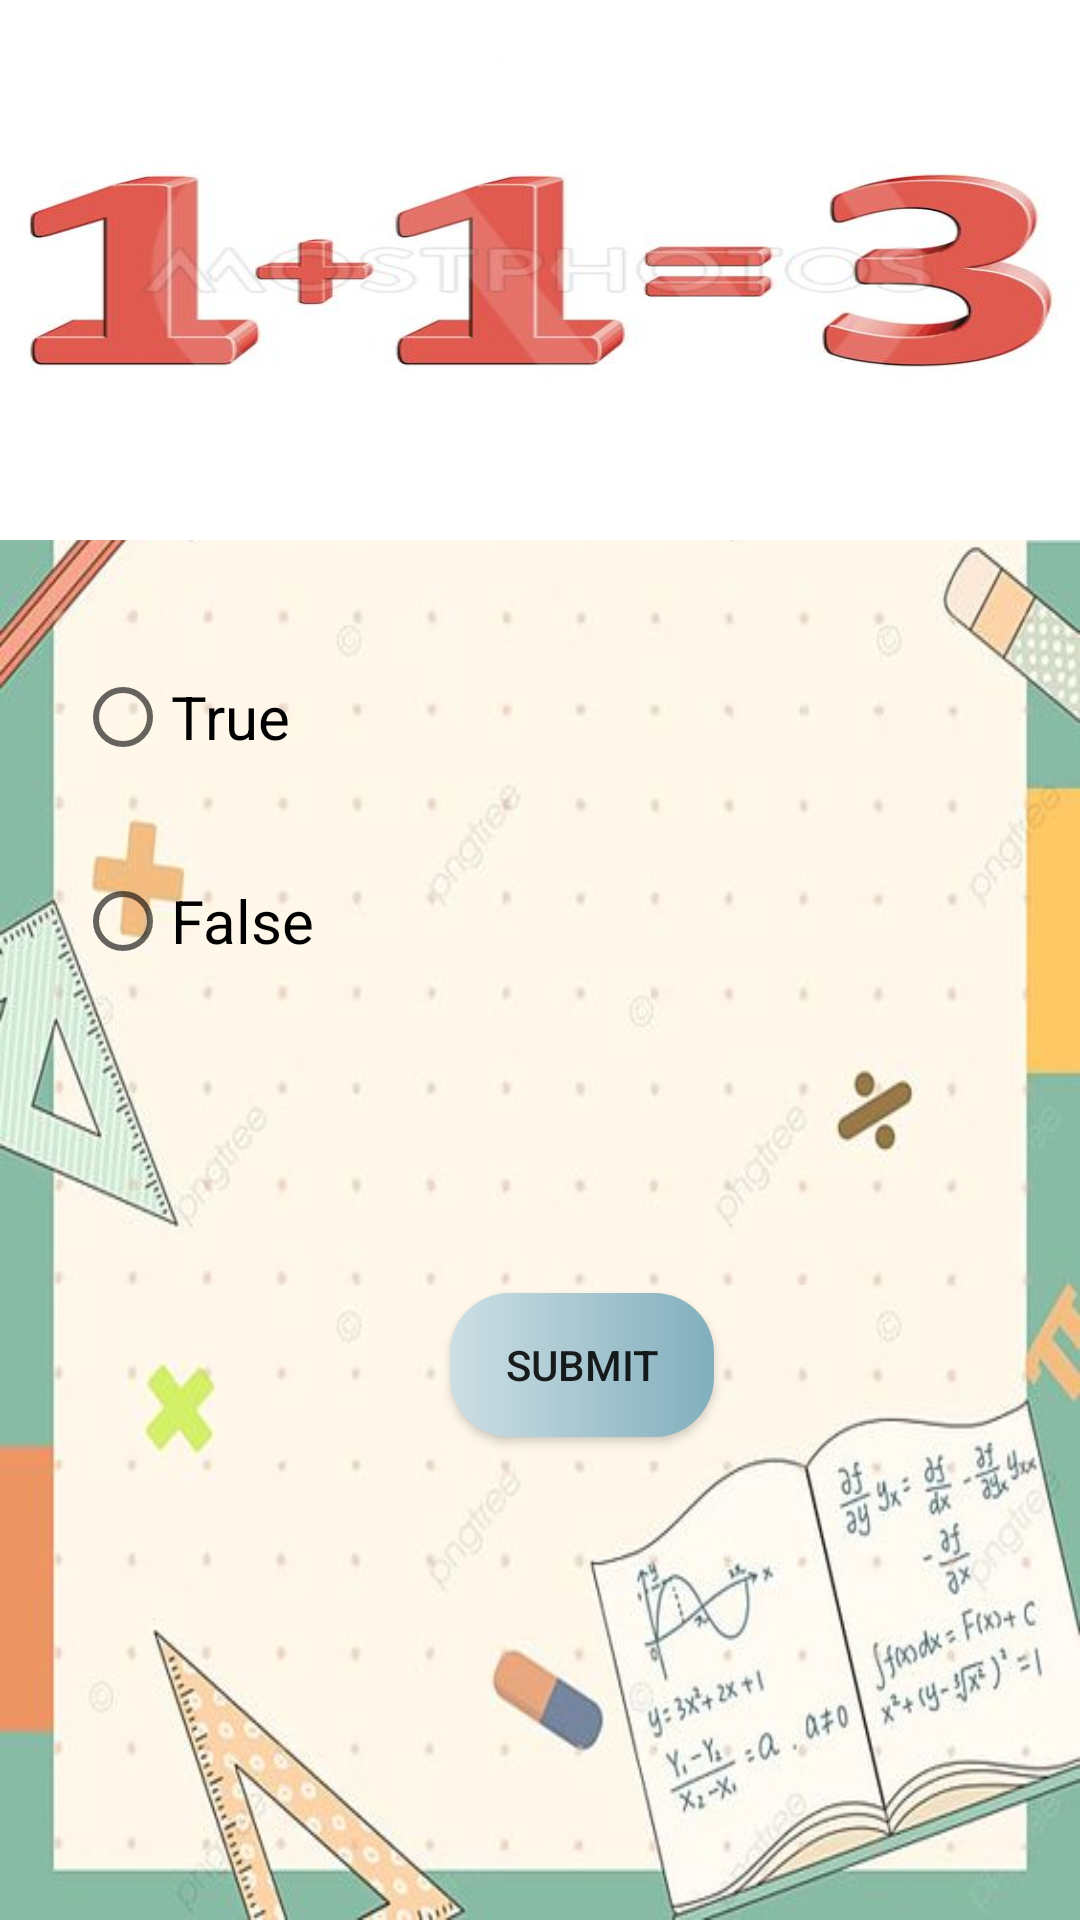

This screen was rendered from an Android layout file. Write that file and the resources it references.
<!-- AndroidManifest.xml: application theme Theme.Phase1 -->
<!-- res/layout/activity_addition.xml -->
<?xml version="1.0" encoding="utf-8"?>
<LinearLayout xmlns:android="http://schemas.android.com/apk/res/android"
    xmlns:app="http://schemas.android.com/apk/res-auto"
    xmlns:tools="http://schemas.android.com/tools"
    android:layout_width="match_parent"
    android:layout_height="match_parent"
    android:orientation="vertical"
    android:background="@drawable/backgroung"
    tools:context=".AdditionActivity">

    <TextView
        android:layout_width="match_parent"
        android:layout_height="180dp"
        android:layout_marginBottom="25dp"
        android:background="@drawable/addition0"
        android:fontFamily="cursive"
        android:paddingVertical="70dp"
        android:textAlignment="center"
        />
    <RadioGroup
        android:layout_width="wrap_content"
        android:layout_height="wrap_content"
        android:id="@+id/radioGroup"
        android:layout_marginLeft="25dp">

        <RadioButton
            android:id="@+id/radioTrue"
            android:layout_width="fill_parent"
            android:layout_height="wrap_content"
            android:text="True"
            android:layout_marginTop="10dp"
            android:checked="false"
            android:textSize="20sp" />

        <RadioButton
            android:id="@+id/radioFalse"
            android:layout_width="fill_parent"
            android:layout_height="wrap_content"
            android:text="False"
            android:layout_marginTop="20dp"
            android:checked="false"

            android:textSize="20sp" />
    </RadioGroup>
    <androidx.appcompat.widget.AppCompatButton
        android:layout_width="wrap_content"
        android:layout_height="wrap_content"
        android:id="@+id/button"
        android:layout_marginTop="100dp"
        android:layout_marginLeft="150dp"
        android:background="@drawable/button_login"
        android:text="Submit"
        tools:ignore="MissingClass" />

</LinearLayout>
<!-- resources referenced by this layout -->
<resources>
  <!-- drawable addition0: jpg bitmap (drawable, 16957 bytes) -->
  <!-- drawable backgroung: jpg bitmap (drawable, 37417 bytes) -->
  <!-- drawable button_login (drawable) -->
  <?xml version="1.0" encoding="utf-8"?>
  <shape xmlns:android="http://schemas.android.com/apk/res/android">
  
      <gradient
          android:startColor="#cddfe4"
          android:endColor="#82afbd"
          >
      </gradient>
  
      <corners
          android:radius="20dp"
          >
  
      </corners>
  
  
  </shape>
  <style name="Theme.Phase1" parent="Theme.MaterialComponents.DayNight.DarkActionBar">
          
          <item name="colorPrimary">@color/purple_500</item>
          <item name="colorPrimaryVariant">@color/purple_700</item>
          <item name="colorOnPrimary">@color/white</item>
          
          <item name="colorSecondary">@color/teal_200</item>
          <item name="colorSecondaryVariant">@color/teal_700</item>
          <item name="colorOnSecondary">@color/black</item>
          
          <item name="android:statusBarColor">?attr/colorPrimaryVariant</item>
          
      </style>
  <color name="purple_500">#FF6200EE</color>
  <color name="purple_700">#FF3700B3</color>
  <color name="white">#FFFFFFFF</color>
  <color name="teal_200">#FF03DAC5</color>
  <color name="teal_700">#FF018786</color>
  <color name="black">#FF000000</color>
</resources>
